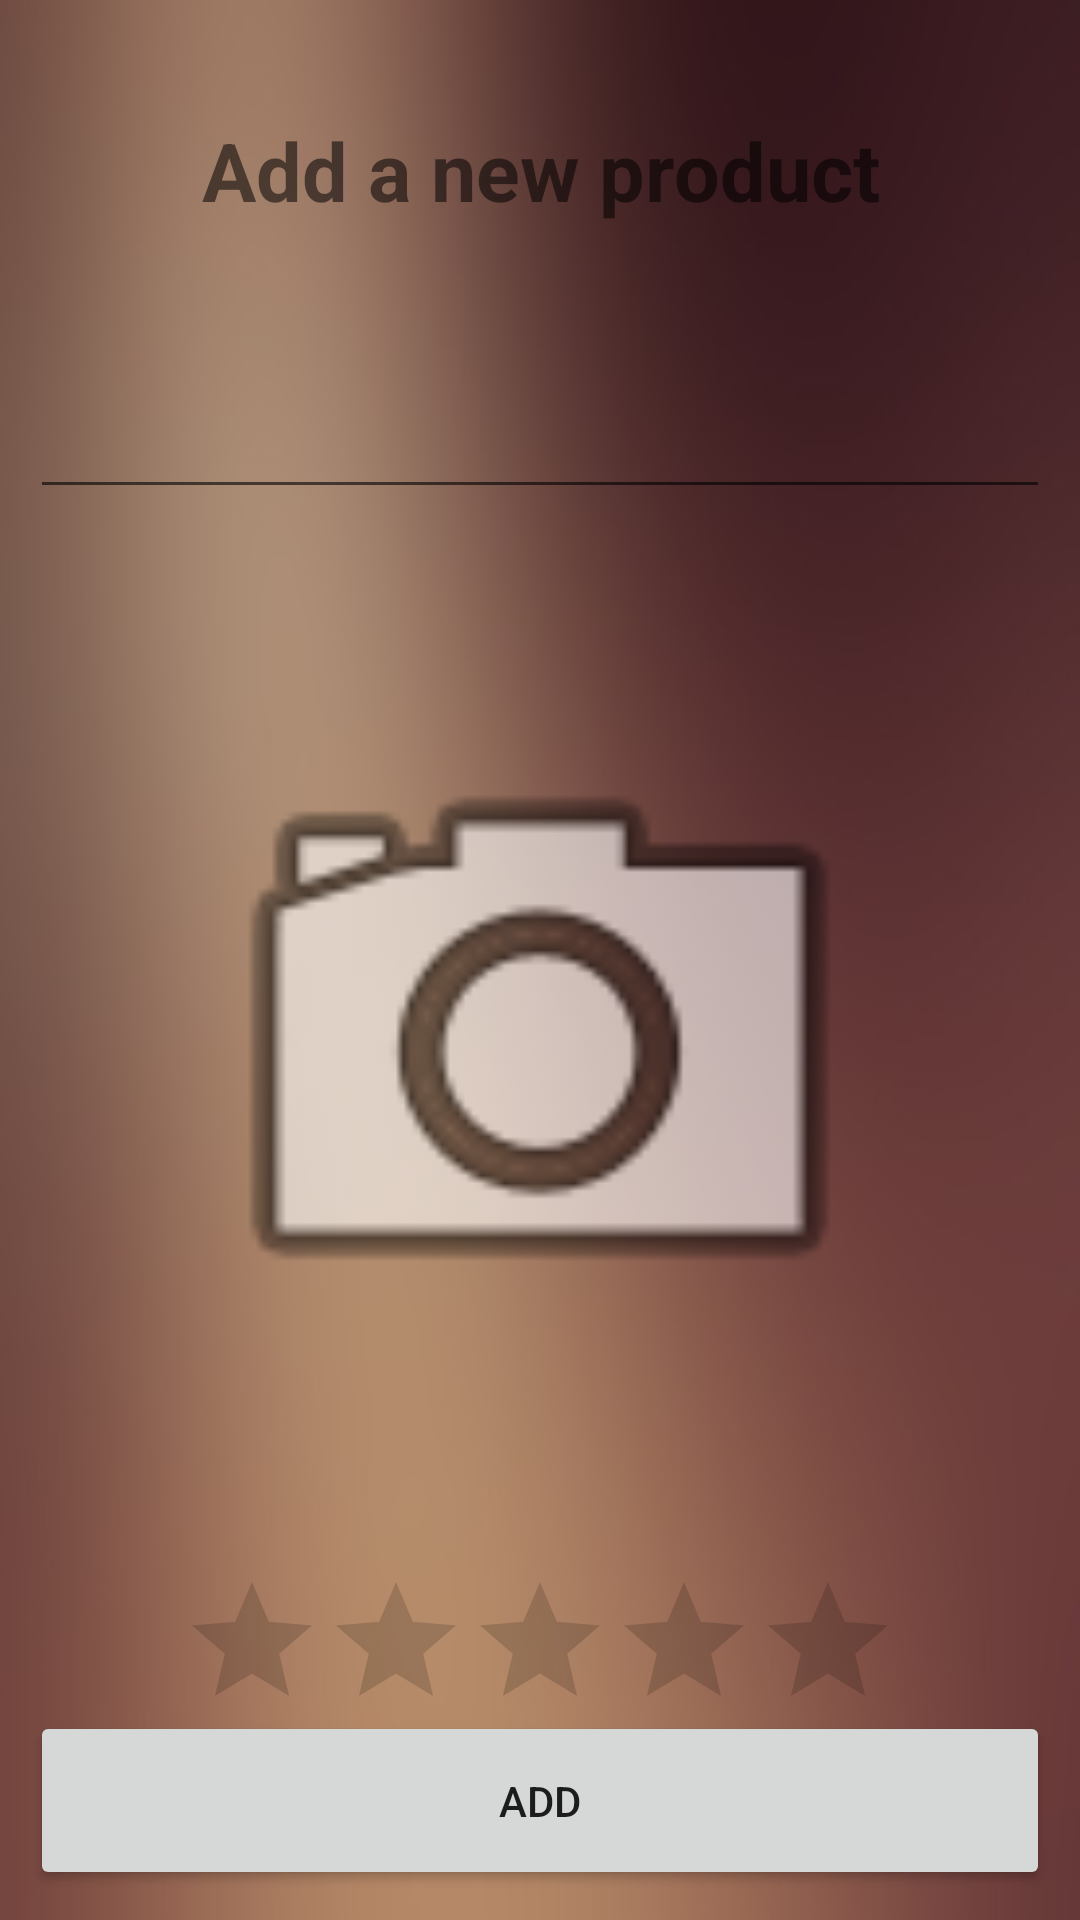

The Android layout XML behind this screen, and the referenced resources:
<!-- AndroidManifest.xml: application theme AppTheme -->
<!-- res/layout/activity_add_popup.xml -->
<?xml version="1.0" encoding="utf-8"?>
<LinearLayout xmlns:android="http://schemas.android.com/apk/res/android"
    xmlns:app="http://schemas.android.com/apk/res-auto"
    xmlns:tools="http://schemas.android.com/tools"
    android:id="@+id/relativeLayout"
    android:layout_width="match_parent"
    android:layout_height="match_parent"
    android:background="@drawable/simple_wall"
    tools:context="com.example.chenjimmy369.ratingcatalog.AddPopup"
    android:orientation="vertical">

    <TextView
        android:id="@+id/textView"
        android:layout_width="match_parent"
        android:layout_height="wrap_content"
        android:layout_alignParentLeft="true"
        android:layout_alignParentStart="true"
        android:layout_below="@id/relativeLayout"
        android:layout_gravity="center_horizontal|center"
        android:layout_marginLeft="10dp"
        android:layout_marginRight="10dp"
        android:layout_marginTop="10dp"
        android:gravity="center_horizontal|center"
        android:text="Add a new product"
        android:textSize="27sp"
        android:textStyle="bold"
        android:layout_weight="0.10" />

    <EditText
        android:id="@+id/productNameEditText"
        android:layout_width="match_parent"
        android:layout_height="wrap_content"
        android:layout_below="@+id/textView"
        android:layout_centerHorizontal="true"
        android:layout_centerVertical="true"
        android:layout_marginLeft="10dp"
        android:layout_marginRight="10dp"
        android:layout_weight="0.03"
        android:ems="10"
        android:inputType="textPersonName"
        android:textSize="24sp"
        tools:text="name of the product" />

    <ImageView
        android:id="@+id/imageView"
        android:layout_width="249dp"
        android:layout_height="60sp"
        android:layout_below="@+id/productNameEditText"
        android:layout_centerHorizontal="true"
        android:layout_gravity="center_horizontal"
        android:layout_marginLeft="10dp"
        android:layout_marginRight="10dp"
        android:layout_weight="0.51"
        android:onClick="openCamera"
        app:srcCompat="@android:drawable/ic_menu_camera" />


    <RatingBar
        android:id="@+id/ratingBar"
        android:layout_marginLeft="10dp"
        android:layout_marginRight="10dp"
        android:layout_width="wrap_content"
        android:layout_height="47dp"
        android:layout_gravity="center_horizontal"
        style="@style/Widget.AppCompat.RatingBar"
        android:stepSize="1"
        android:layout_below="@+id/iamgeView"
        android:layout_centerHorizontal="true" />

    <Button
        android:layout_weight="0.02"
        android:id="@+id/addButton"
        android:layout_marginLeft="10dp"
        android:layout_marginRight="10dp"
        android:layout_marginBottom="10dp"
        android:layout_width="match_parent"
        android:layout_height="wrap_content"
        android:layout_gravity="center_horizontal"
        android:onClick="add_product"
        android:text="add"
        android:layout_below="@+id/ratingBar"
        android:layout_centerHorizontal="true" />

</LinearLayout>
<!-- resources referenced by this layout -->
<resources>
  <!-- drawable simple_wall: jpg bitmap (drawable, 10531 bytes) -->
  <style name="AppTheme" parent="Theme.AppCompat.Light.DarkActionBar">
          
          <item name="colorPrimary">@android:color/transparent</item>
          <item name="colorPrimaryDark">@android:color/transparent</item>
          <item name="colorAccent">@color/red</item>
          <item name="android:windowTranslucentStatus">true</item>
          <item name="android:windowActionBarOverlay">true</item>
          <item name="titleTextColor">@android:color/black</item>
      </style>
  <color name="red">#E00000</color>
</resources>
